Photos from the image-classification dataset "trunk" in the GitHub repository krishnaarjun/ropesi. Its 5 classes are: garb, hands, paper, rock, scissors.

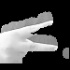
Label: scissors

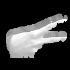
Label: scissors

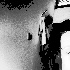
Label: garb

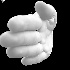
Label: hands

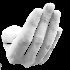
Label: paper

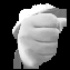
Label: rock
